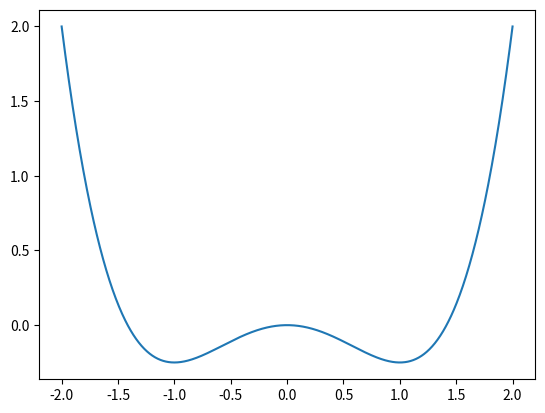

Reproduce this figure in Python.
import numpy as np 
import matplotlib.pyplot as plt 


def potential(x): 
    return - x**2 / 2 + (6/24)* x**4 


x_values = 2 * np.linspace(-1,1,1000) 

potential_curve = potential(x_values) 


plt.plot(x_values , potential_curve ) 
plt.show() 
